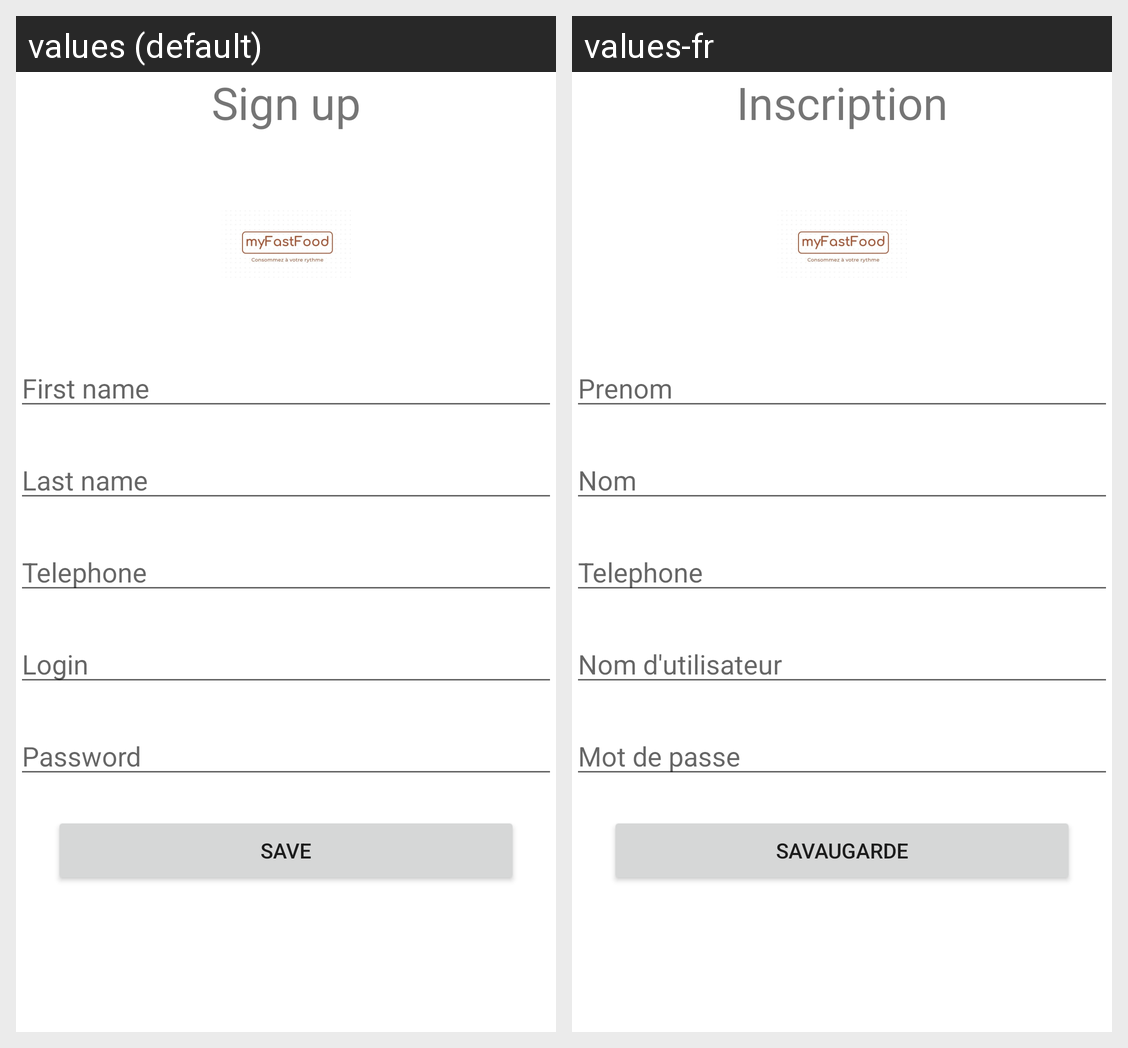

Here is an Android app screen in its default locale and in the app's own translations. Write out the translated-string differences for the strings that appear on this screen.
Android screen res/layout/fragment_inscription.xml rendered under 2 locales, left to right: values (default), values-fr. Device: Nexus 5 (rendered at 1080×1920; each locale shown at half size, 540×960, under a caption strip naming it); theme Theme.MyFastFood.
Strings drawn on this screen, with the default value and each locale's value (text and hints the layout hard-codes, and strings that could not be matched under every locale, appear in the picture but are not listed):

sign_up
  values: Sign up
  values-fr: Inscription

first_name
  values: First name
  values-fr: Prenom

last_name
  values: Last name
  values-fr: Nom

telephone
  values: Telephone
  values-fr: Telephone

login
  values: Login
  values-fr: Nom d'utilisateur

password
  values: Password
  values-fr: Mot de passe

save
  values: Save
  values-fr: Savaugarde
